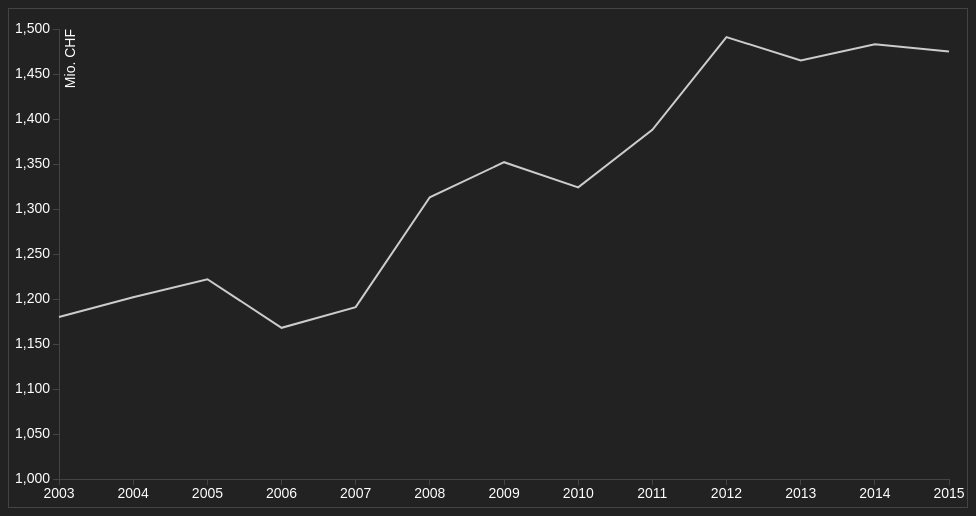
D3 v3 page, settled after 360 driven frames (6 s of simulated time); the page loaded 1 data file(s).



var margin = {top: 20, right: 20, bottom: 30, left: 50},
    width = 960 - margin.left - margin.right,
    height = 500 - margin.top - margin.bottom;

var parseDate = d3.time.format("%Y").parse;

var x = d3.time.scale()
    .range([0, width]);

var y = d3.scale.linear()
    .range([height, 0]);

var xAxis = d3.svg.axis()
    .scale(x)
    .orient("bottom");

var yAxis = d3.svg.axis()
    .scale(y)
    .orient("left");

var line = d3.svg.line()
    .x(function(d) { return x(d.date); })
    .y(function(d) { return y(d.aufwand); });

var svg = d3.select(".chart").append("svg")
    .attr("width", width + margin.left + margin.right)
    .attr("height", height + margin.top + margin.bottom)
  .append("g")
    .attr("transform", "translate(" + margin.left + "," + margin.top + ")");

d3.tsv("data.tsv", function(error, data) {
  data.forEach(function(d) {
    d.date = parseDate(d.date);
    d.aufwand = +d.aufwand;
  });

  x.domain(d3.extent(data, function(d) { return d.date; }));
  y.domain([1000,1500]);

  svg.append("g")
      .attr("class", "x axis")
      .attr("transform", "translate(0," + height + ")")
      .call(xAxis);

  svg.append("g")
      .attr("class", "y axis")
      .call(yAxis)
    .append("text")
      .attr("transform", "rotate(-90)")
      .attr("y", 6)
      .attr("dy", ".71em")
      .style("text-anchor", "end")
      .text("Mio. CHF");

  svg.append("path")
      .datum(data)
      .attr("class", "line")
      .attr("d", line);

 /* Add 'curtain' rectangle to hide entire graph */
  var curtain = svg.append('rect')
    .attr('x', -1 * width)
    .attr('y', -1 * height)
    .attr('height', height)
    .attr('width', width)
    .attr('class', 'curtain')
    .attr('transform', 'rotate(180)')
    .style('fill', '#222')

  /* Create a shared transition for anything we're animating */
  var t = svg.transition()
    .delay(750)
    .duration(1000)
    .ease('linear')
    .each('end', function() {
      d3.select('line.guide')
        .transition()
        .style('opacity', 1)
        .remove()
    });

  t.select('rect.curtain')
    .attr('width', 0);
  t.select('line.guide')
    .attr('transform', 'translate(' + width + ', 0)')


});



  var _gaq = _gaq || [];
  _gaq.push(['_setAccount', 'UA-1123863-1']);
  _gaq.push(['_setDomainName', 'buechi.name']);
  _gaq.push(['_trackPageview']);
  (function() {
    var ga = document.createElement('script'); ga.type = 'text/javascript'; ga.async = true;
    ga.src = ('https:' == document.location.protocol ? 'https://ssl' : 'http://www') + '.google-analytics.com/ga.js';
    var s = document.getElementsByTagName('script')[0]; s.parentNode.insertBefore(ga, s);
  })();


### data: data.tsv
date	aufwand
2003	1180
2004	1202
2005	1222
2006	1168
2007	1191
2008	1313
2009	1352
2010	1324
2011	1388
2012	1491
2013	1465
2014	1483
2015	1475